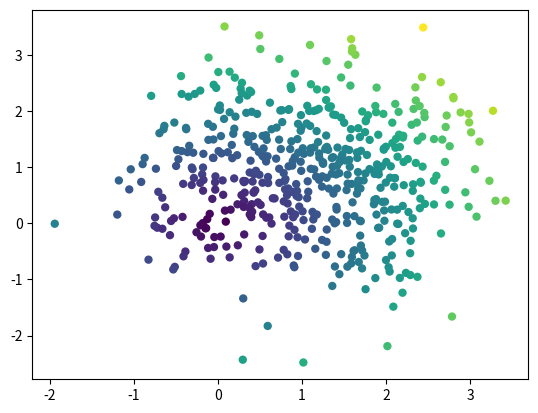
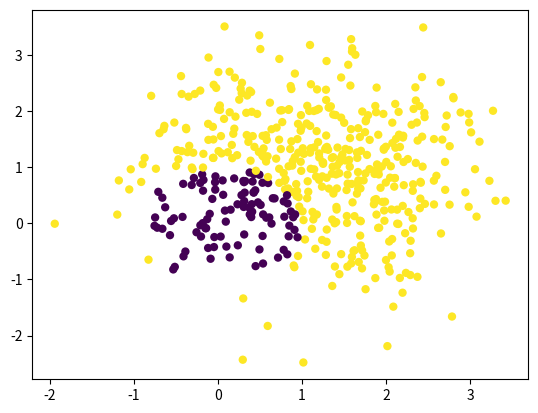
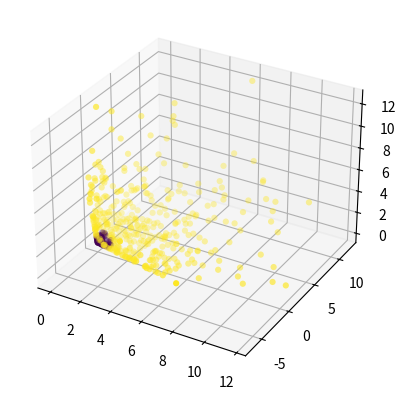

Generate these figures, in order, with matplotlib:
import numpy as np
import numpy.matlib
import matplotlib.pyplot as plt
import math
from mpl_toolkits.mplot3d import Axes3D

def featureMappingExample():
	numPnt= 500
	data  = np.random.multivariate_normal([1,1], np.eye(2), numPnt)
	t = np.sqrt(np.sum(data*data, axis =1))
	c = np.zeros(t.shape)
	c[t > 1] = 1
	c[t <= 1] = 0
	fig = plt.figure()
	plt.scatter(data[:,0],data[:,1],c=t, linewidth=0)
	fig = plt.figure()
	plt.scatter(data[:,0],data[:,1],c=c, linewidth=0)

	p = np.empty([numPnt,3])
	for i in range(len(t)):
		p[i,:] = (data[i,0]**2, math.sqrt(2)*data[i,0]*data[i,1], data[i,1]**2)

	fig = plt.figure()
	ax = fig.add_subplot(*[1,1,1], projection='3d')
	ax.scatter(p[:,0], p[:,1], p[:,2],c=c,linewidth=0) 
	plt.show();


if __name__ == '__main__':
	featureMappingExample()
